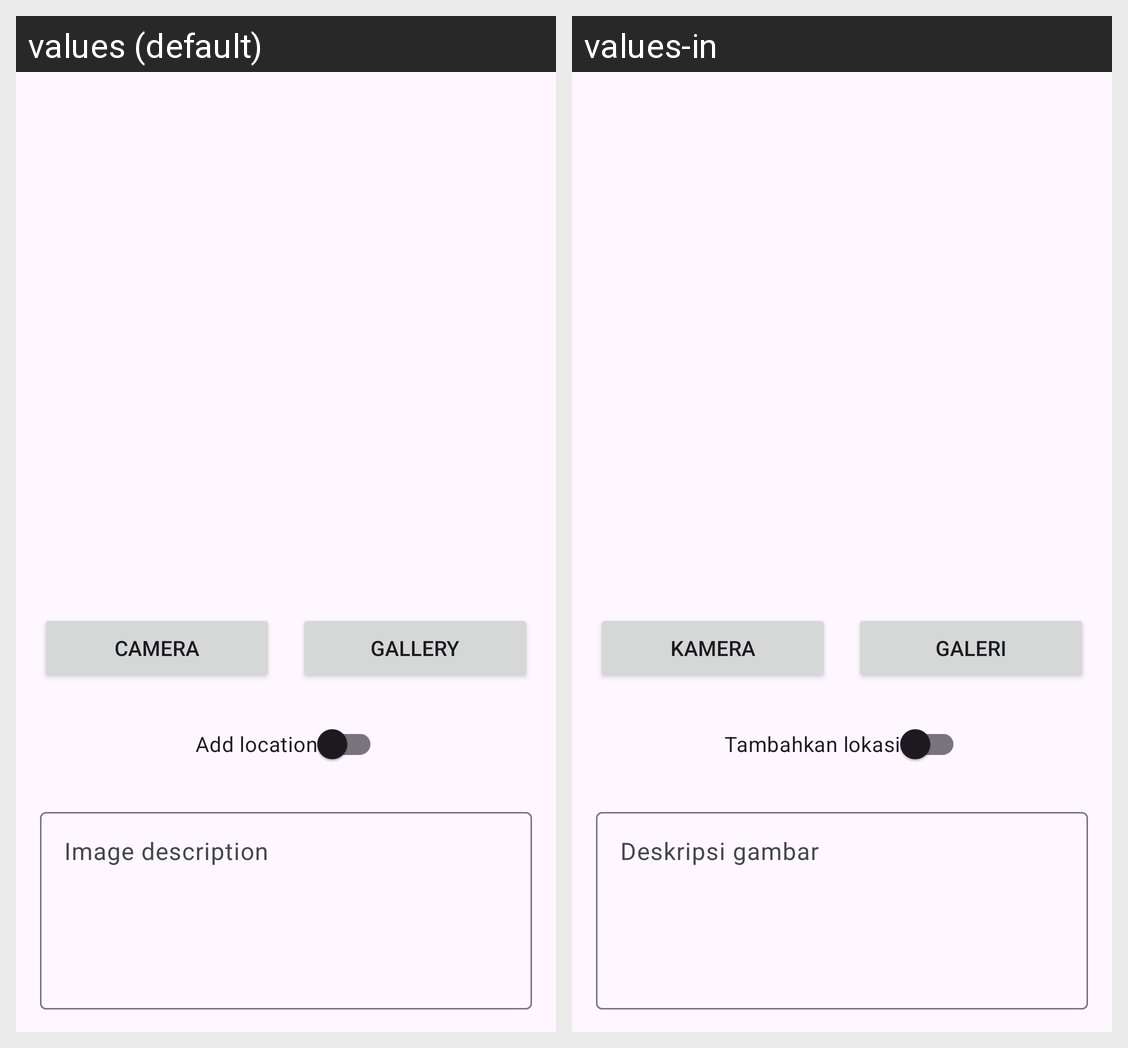

The Android screen above is rendered under two locales of the same app. Produce the string resources it draws, with the default and per-locale values.
Android screen res/layout/fragment_add_story.xml rendered under 2 locales, left to right: values (default), values-in. Device: Nexus 5 (rendered at 1080×1920; each locale shown at half size, 540×960, under a caption strip naming it); theme Theme.StoryApp.
Strings drawn on this screen, with the default value and each locale's value (text and hints the layout hard-codes, and strings that could not be matched under every locale, appear in the picture but are not listed):

camera
  values: Camera
  values-in: Kamera

gallery
  values: Gallery
  values-in: Galeri

add_location
  values: Add location
  values-in: Tambahkan lokasi

description
  values: Image description
  values-in: Deskripsi gambar
